10-way image classification set "dataset" from GitHub (maisiehapney/PlantCareApp); label vocabulary: boston fern, cactus, chinese money plant, dragon tree, jade plant, orchid, peace lily, peacock plant, rubber plant, snake plant.

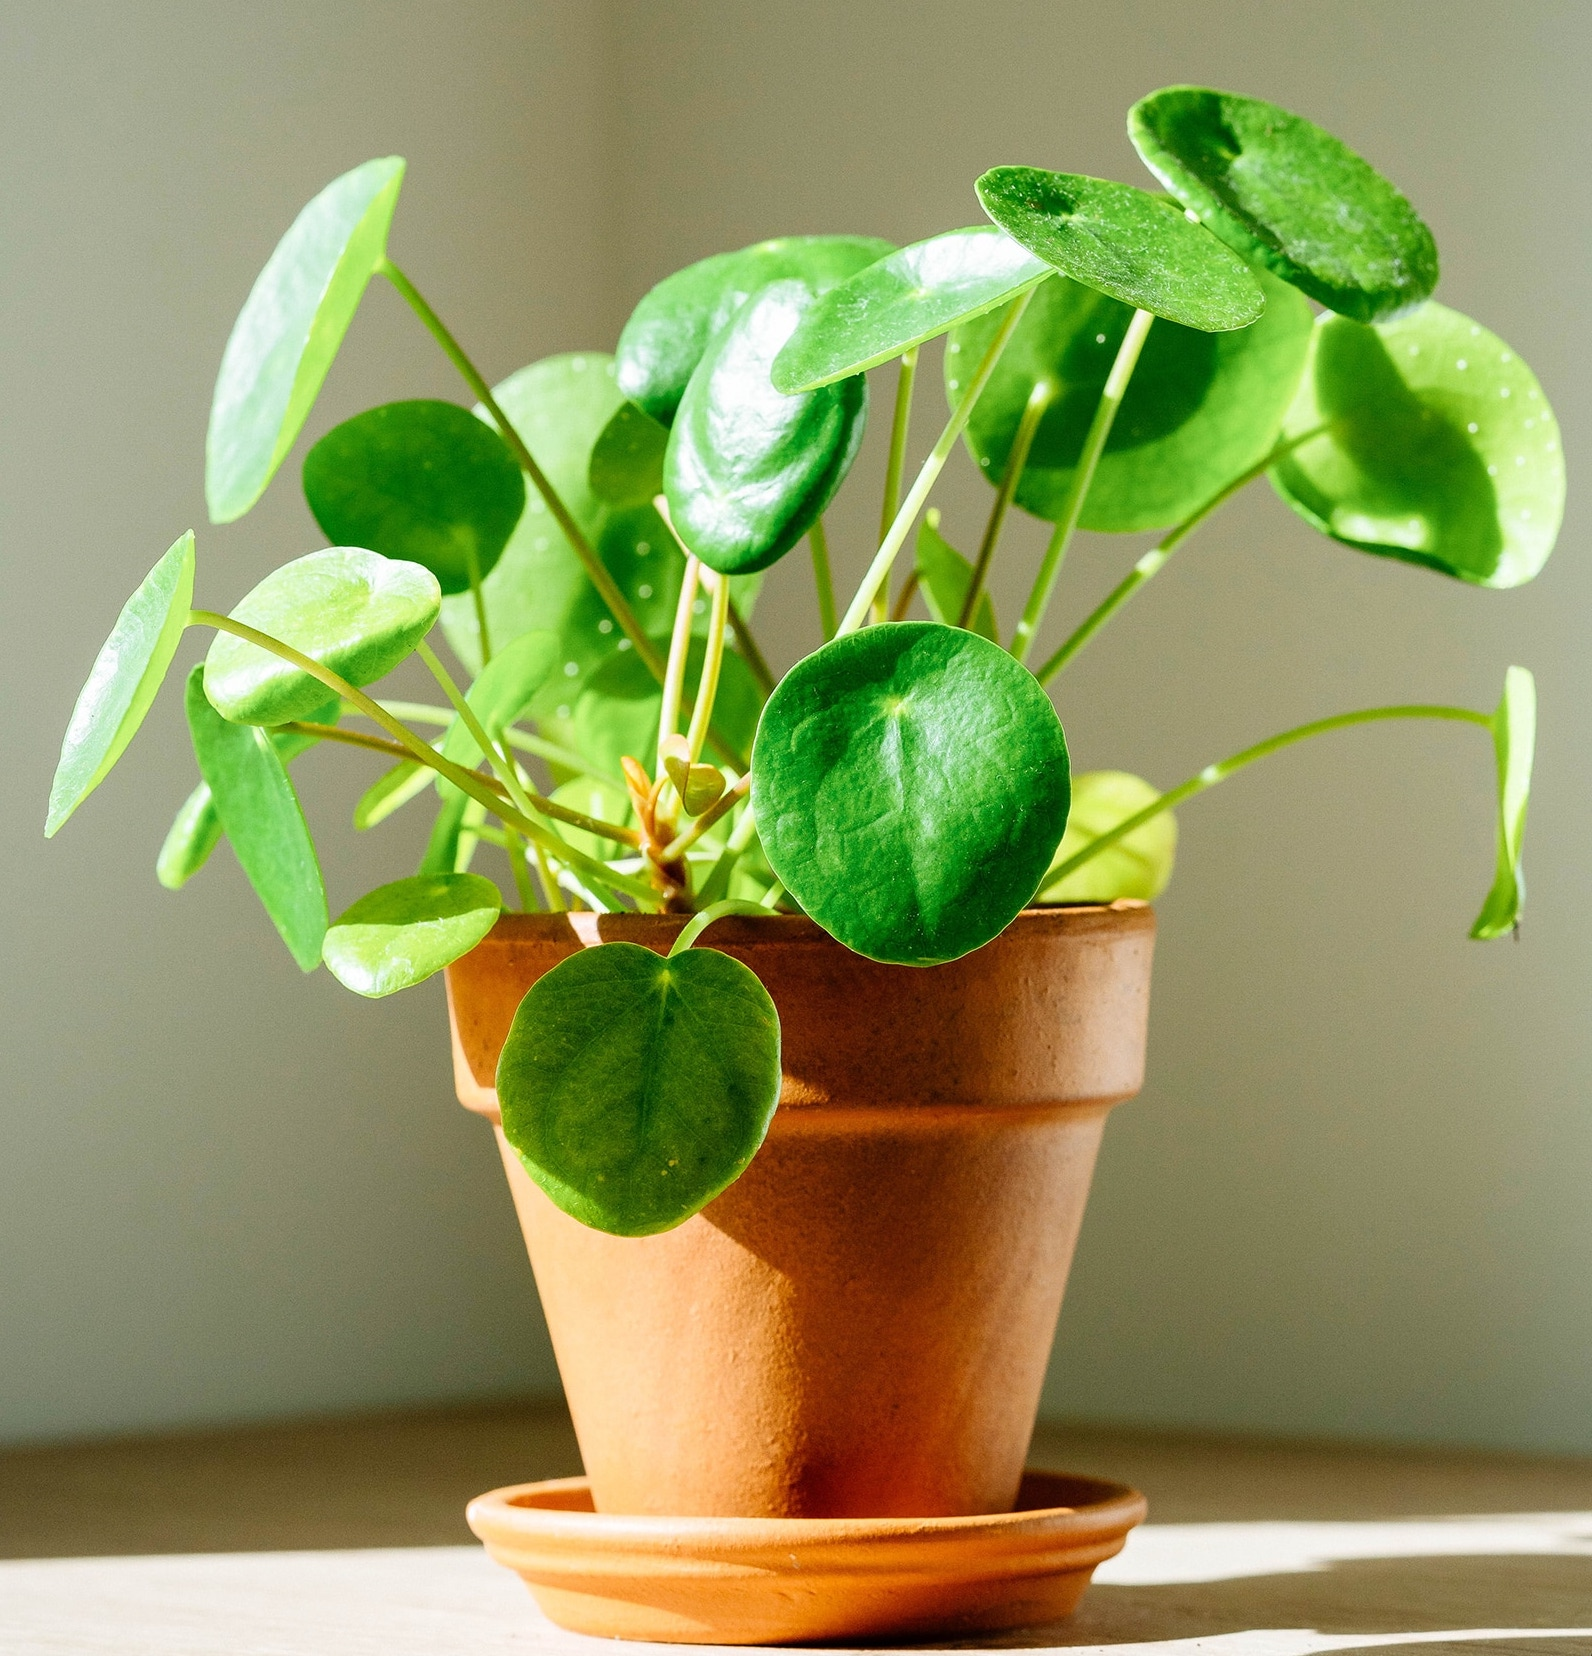
Label: chinese money plant

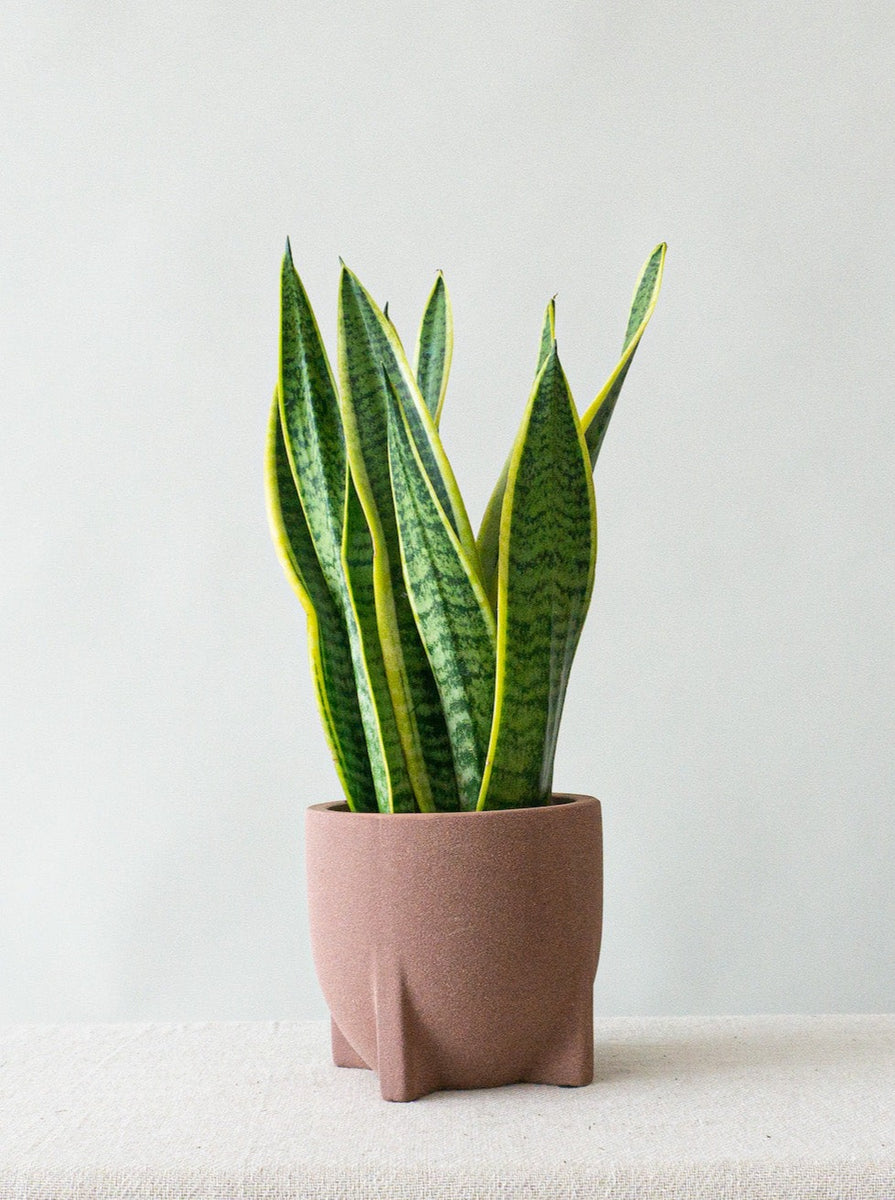
Label: snake plant

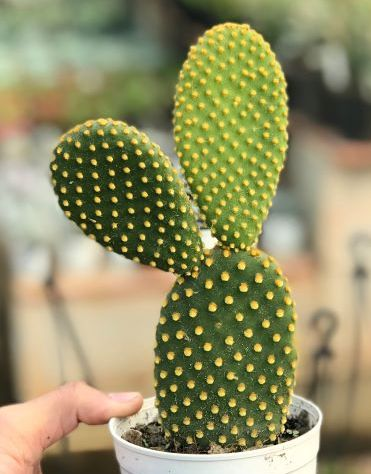
Label: cactus

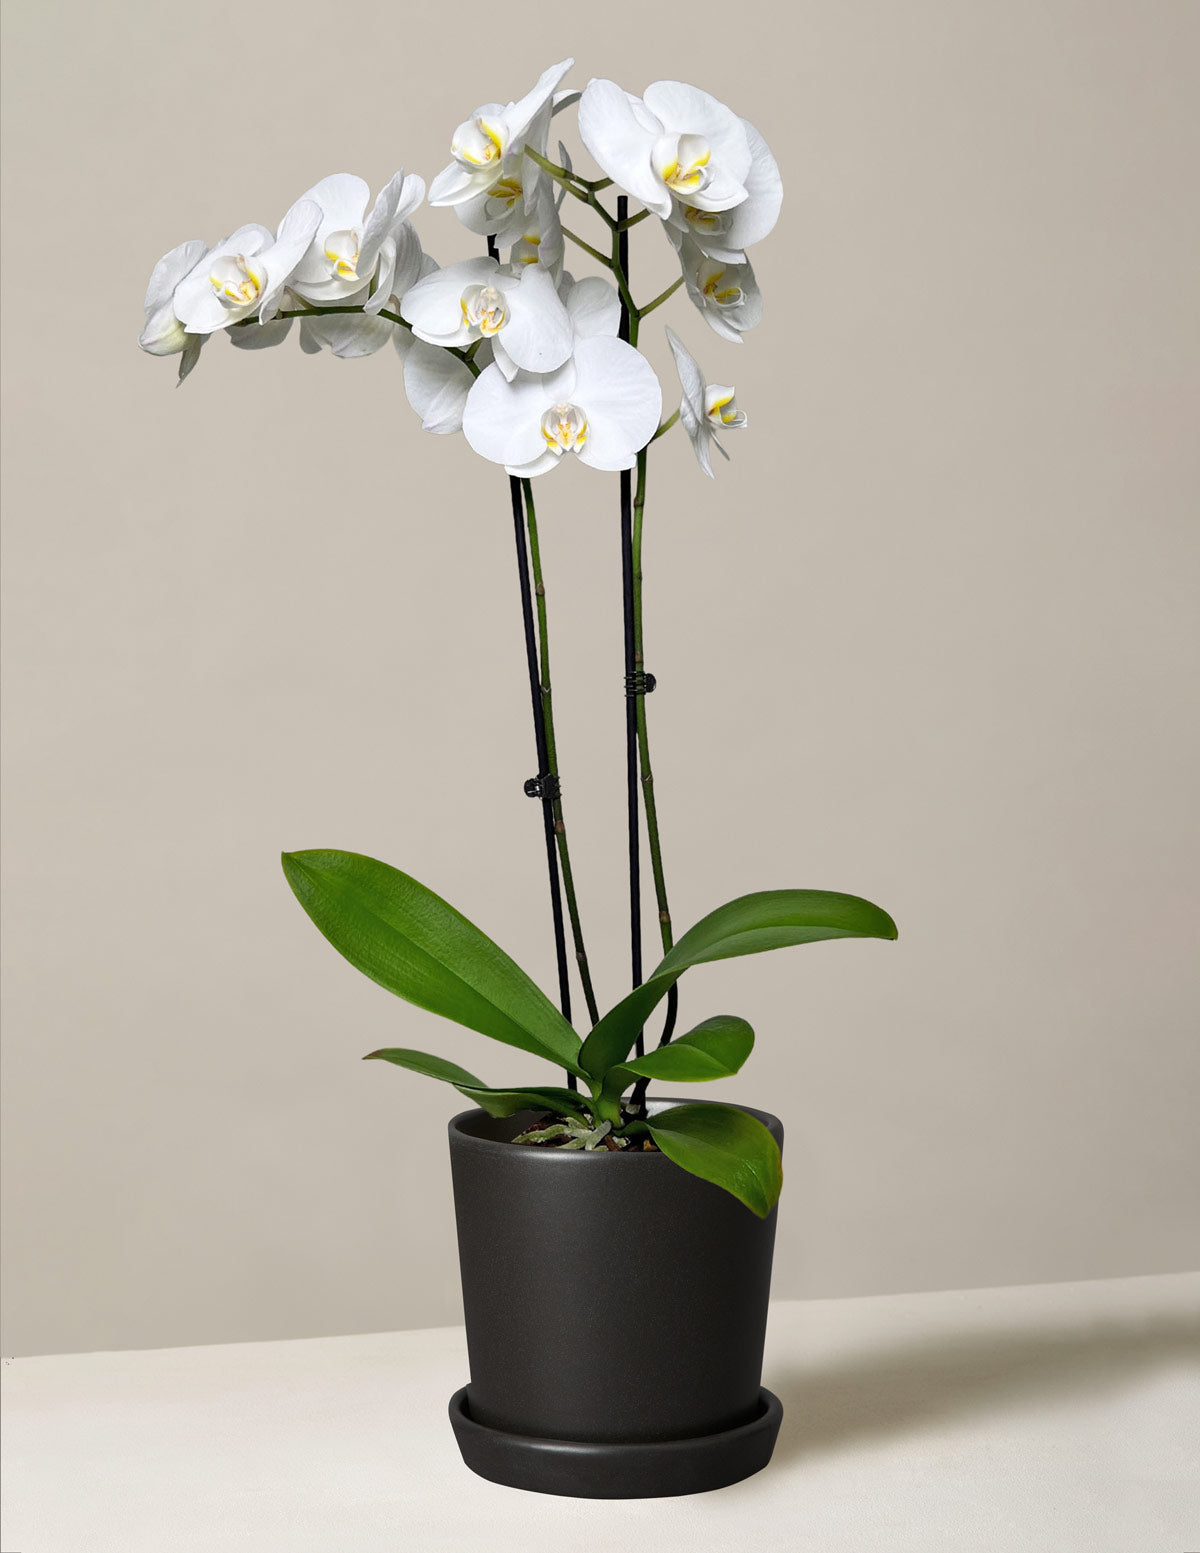
Label: orchid

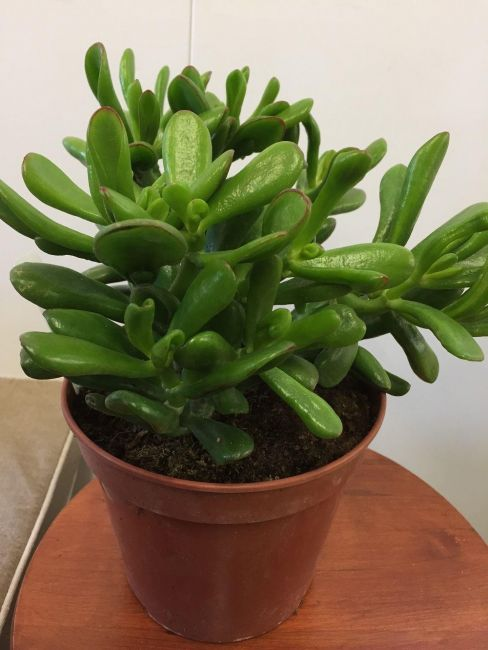
Label: jade plant

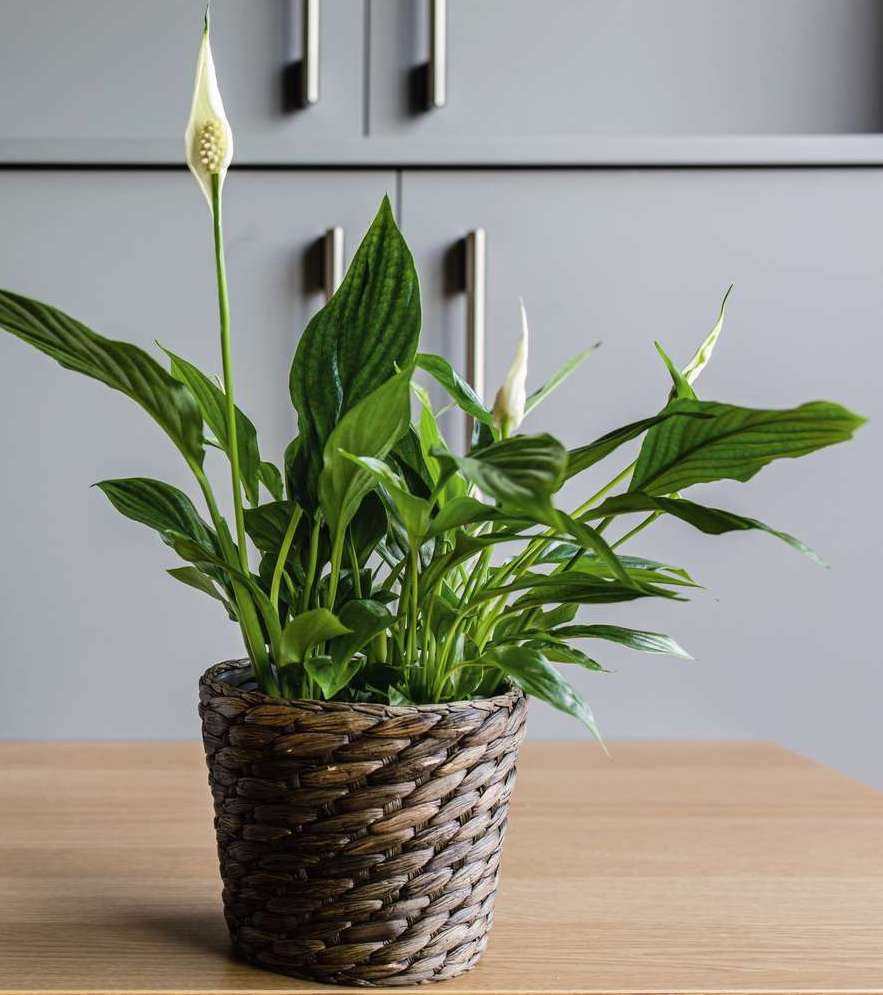
Label: peace lily
